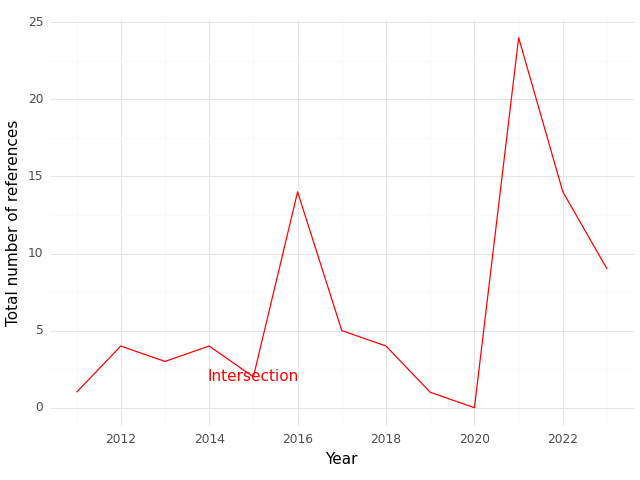

Data behind this chart, as committed beside it:
, Year, intersection
0, 2011, 1.0
1, 2012, 4.0
2, 2013, 3.0
3, 2014, 4.0
4, 2015, 2.0
5, 2016, 14.0
6, 2017, 5.0
7, 2018, 4.0
8, 2019, 1.0
9, 2020, 0.0
10, 2021, 24.0
11, 2022, 14.0
12, 2023, 9.0
